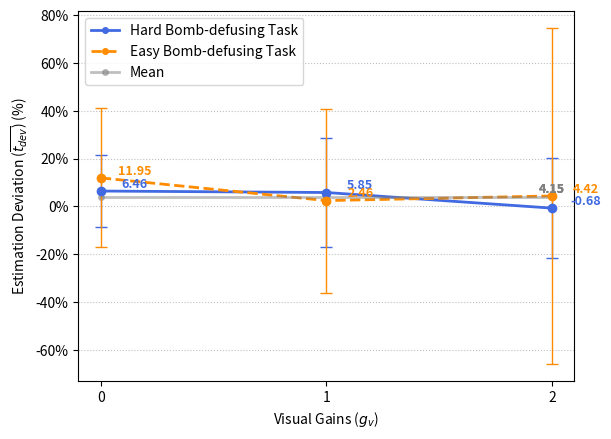

Write Python code to recreate this figure.
# import random
# from matplotlib import pyplot as plt
# from matplotlib import font_manager

# x_age = range(11, 31)
# y_count_1 = [random.randint(0, 5) for i in range(20)]
# y_count_2 = [random.randint(0, 5) for j in range(20)]
# myfont = font_manager.FontProperties(fname="/usr/share/fonts/cjkuni-uming/uming.ttc", size=14)
# titlefont = font_manager.FontProperties(fname="/usr/share/fonts/cjkuni-uming/uming.ttc", size=20)

# plt.figure(figsize=(10, 10))

# # 在同一个图里面绘制多条折线,
# #  color: 线条颜色
# #  linestyle： 线条的风格
# #  linewidth: 线条的粗细
# #  alpha: 透明度
# plt.plot(x_age, y_count_1, color='g', linestyle='-.', linewidth=5, alpha=0.5, label="自己")
# plt.plot(x_age, y_count_2, color='r', linestyle='--', linewidth=3, alpha=0.3, label="同桌")

# # 添加图例
# plt.legend(loc="upper right", prop=titlefont)

# # 添加网格
# plt.grid(alpha=0.3)

# plt.title("11岁至30岁所交男(女)友个数", fontproperties=titlefont)
# plt.xlabel("年龄", fontproperties=myfont)
# plt.ylabel("女(男)友数量", fontproperties=myfont)


# plt.xticks(x_age, labels=["%s岁" %(item) for item in x_age], fontproperties=myfont, rotation=45)
# plt.scatter(x_age[0], y_count_1[0], c='r')

# plt.legend(loc='best')

# plt.show()

from matplotlib import font_manager
from matplotlib import pyplot as plt

import matplotlib.ticker as mtick


# myfont = font_manager.FontProperties(fname="/usr/share/fonts/cjkuni-uming/uming.ttc", size=18)
# titlefont = font_manager.FontProperties(fname="/usr/share/fonts/cjkuni-uming/uming.ttc", size=14)
#图表的x轴数据，是一个可迭代的数据类型
gains_visual = [0,1,2]
estimation_visual_hard = [6.46, 5.85, -0.68]
estimation_visual_easy = [11.95, 2.46, 4.42]
estimation_visual_mean = [4.15, 4.15, 4.15]
stdevp_visual_withtask = [15.01, 22.72, 21.06]
stdevp_visual_withouttask = [29.08, 38.47, 70.25]
error_attri = dict(elinewidth = 2, ecolor = "black", capsize = 3)
percentage = ['%','%','%']

plt.plot(gains_visual,estimation_visual_hard, color='royalblue', linestyle='solid', linewidth=2, marker='o', markersize=4, label="Hard Bomb-defusing Task")
plt.plot(gains_visual,estimation_visual_easy, color='darkorange', linestyle='dashed', linewidth=2, marker='o', markersize=4, label="Easy Bomb-defusing Task")
plt.plot(gains_visual,estimation_visual_mean, color='grey', linestyle='-', linewidth=2, alpha=0.5, marker='o', markersize=4, label="Mean")
plt.xlabel(r'Visual Gains ($g_v$)')
plt.ylabel(r'Estimation Deviation ($\overline{t_{dev}}$) (%)')
plt.xticks(gains_visual,labels=["%s"%(i) for i in gains_visual])
plt.grid(True,axis="y",ls=":",color="gray",alpha=0.5)

plt.errorbar(gains_visual,estimation_visual_hard,yerr=stdevp_visual_withtask,fmt='o',elinewidth=1,capsize=4, ecolor = 'royalblue', color = 'royalblue')
plt.errorbar(gains_visual,estimation_visual_easy,yerr=stdevp_visual_withouttask,fmt='o',elinewidth=1,capsize=4, ecolor = 'darkorange', color = 'darkorange')

fmt='%.0f%%'
yticks = mtick.FormatStrFormatter(fmt)
# plt.yaxis.set_major_formatter(yticks)
plt.gca().yaxis.set_major_formatter(yticks)

for a,b in zip(gains_visual,estimation_visual_hard):
	plt.text(a+0.15, b+0.2, '%.2f' % b, ha='center', va= 'bottom',fontsize=9, color='royalblue', weight='bold')
for a,b in zip(gains_visual,estimation_visual_easy):
    plt.text(a+0.15, b+0.2, '%.2f' % b, ha='center', va= 'bottom',fontsize=9, color='darkorange', weight='bold')
for a,b in zip(gains_visual,estimation_visual_mean):
    plt.text(gains_visual[-1], estimation_visual_mean[-1]+0.2, '%.2f' % b, ha='center', va= 'bottom',fontsize=9, color='grey', weight='bold')    

plt.legend(loc='best')

plt.savefig('apppyvisualdevdev.eps',dpi=600,format='eps',bbox_inches = 'tight')
# plt.savefig('pyvisualdevdev.svg',dpi=600,format='svg',bbox_inches = 'tight')
# plt.savefig('pyvisualdevdev.pdf',dpi=600,format='pdf',bbox_inches = 'tight')
# plt.savefig('pyvisualdevdev.png',dpi=600,format='png',bbox_inches = 'tight')
plt.show()




# x_times = [0,1,2]
# #图表的y轴数据是一个可迭代数据类型
# y_temp = [-93.15, 11, 12, 22, 32, 33, 31, 41,54, 35, 56, 14]

# plt.figure(figsize=(10, 10))
# #传入x和y轴的数据，绘制图形
# plt.plot(x_times, y_temp)
# plt.title("每天的气温变化(每隔两个小时)", fontproperties=titlefont)
# plt.xlabel("时间", fontproperties=myfont )
# plt.ylabel("温度", fontproperties=myfont)
# plt.xticks(x_times,labels=["%s时"%(i) for i in x_times], fontproperties=myfont)
# plt.savefig('doc/temp.png')
# #在执行程序时显示图像

# plt.legend(loc='best')

# plt.show()
